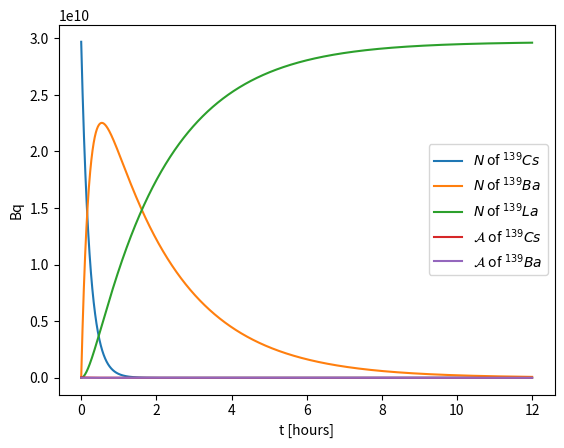

Python code for this plot:
import matplotlib.pyplot as plt
#from typing_extensions import Required
import numpy as np


########################################
#Radioactive decay chain 
########################################
# const declaration
halflife1=9.27/60 #time converted in hour
halflife2=82.73/60 #time converted in hour
lambda1 = np.log(2)/(halflife1)
lambda2 = np.log(2)/(halflife2)
n0=(37e6)/(lambda1/3600)
print(n0,"\n")
t = np.linspace(0,12,12000)
#N decay
n1=n0*np.exp(-lambda1*t)
n2= n0*(lambda1*(np.exp(-lambda1*t)-np.exp(-lambda2*t)))/(lambda2-lambda1)
n3= n0*(lambda1*(1-np.exp(-lambda2*t))-lambda2*(1-np.exp(-lambda1*t)))/(lambda1-lambda2)
plt.plot(t,n1, label="$N$ of $^{139}Cs$")
plt.plot(t,n2, label="$N$ of $^{139}Ba$")
plt.plot(t,n3, label="$N$ of $^{139}La$")
plt.xlabel("t [hours]")
plt.ylabel("N(t)")
plt.grid()
plt.legend()
plt.show()


#####################################
#Activity
#####################################
#1Curie
n0=(37e6)/lambda1 #renormalised for the plot of the activity over the 12 hour 
print(n0)
a_1= lambda1*n0*np.exp(-lambda1*t)
a_2 = lambda2*n0*(lambda1*(np.exp(-lambda1*t)-np.exp(-lambda2*t)))/(lambda2-lambda1)
plt.plot(t,a_1, label="$\mathcal{A}$ of $^{139}Cs$")
plt.plot(t,a_2, label="$\mathcal{A}$ of $^{139}Ba$")
plt.xlabel("t [hours]")
plt.ylabel("Bq")
plt.grid()
plt.legend()
plt.show()
########
#e)
print("max activity: ",np.max(a_2))
print("after ", np.where(a_2 == np.max(a_2)))

#######
#d)
#diff=abs(a_2 - a_1)
# I set 2 because the 2 functions meet themself for the first time before the 2 hours

diff=abs(a_2[:2000] - a_1[:2000])
m=np.min(diff)
print("The 2 activities are equally large: ", m)
print("after ", np.where(diff == m))